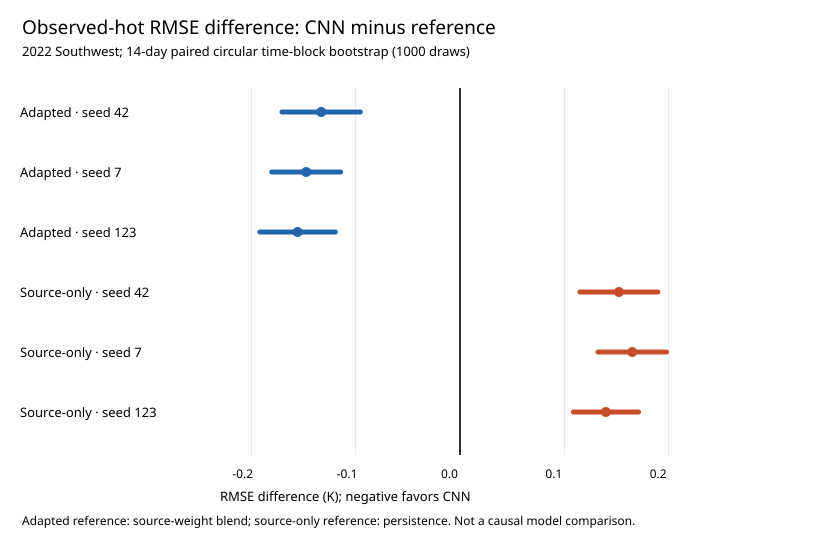

Data behind this chart, as committed beside it:
protocol, seed, lower_95_k, upper_95_k, block_days, contrast
adapted, 42, -0.1706, -0.09548, 14, CNN_minus_protocol_reference
adapted, 7, -0.1804, -0.1144, 14, CNN_minus_protocol_reference
adapted, 123, -0.1918, -0.1194, 14, CNN_minus_protocol_reference
source_only, 42, 0.1149, 0.1896, 14, CNN_minus_protocol_reference
source_only, 7, 0.1323, 0.1979, 14, CNN_minus_protocol_reference
source_only, 123, 0.1086, 0.1711, 14, CNN_minus_protocol_reference
